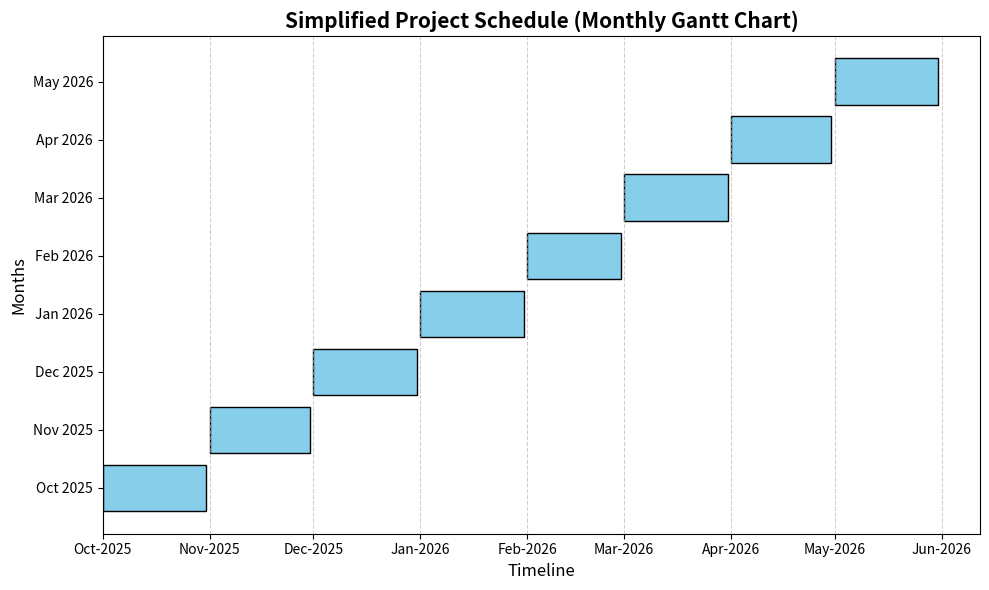

This chart was generated by the following Python code:
import pandas as pd
import matplotlib.pyplot as plt
import matplotlib.dates as mdates
from datetime import datetime

# Monthly summarized project phases
monthly_data = [
    ["Oct 2025", "Requirement Gathering, System Design, Dataset Collection & Cleaning"],
    ["Nov 2025", "Data Labeling, Model Setup & Initial Training"],
    ["Dec 2025", "Model Evaluation, Improvement, Optimization & Testing"],
    ["Jan 2026", "App Planning, Setup, UI Development & Testing"],
    ["Feb 2026", "Database, Nutrient & Price Modules, Model Integration"],
    ["Mar 2026", "Integration Testing, Optimization, Feature Refinement, Internal Testing, Bug Fixing"],
    ["Apr 2026", "Documentation, Testing Summary & Report Review"],
    ["May 2026", "Presentation Prep, Demo, Advisor Review & Final Submission"]
]

# Convert to DataFrame
df_month = pd.DataFrame(monthly_data, columns=["Month", "Phase Summary"])

# Define start and end dates for each month
month_starts = {
    "Oct 2025": ("2025-10-01", "2025-10-31"),
    "Nov 2025": ("2025-11-01", "2025-11-30"),
    "Dec 2025": ("2025-12-01", "2025-12-31"),
    "Jan 2026": ("2026-01-01", "2026-01-31"),
    "Feb 2026": ("2026-02-01", "2026-02-28"),
    "Mar 2026": ("2026-03-01", "2026-03-31"),
    "Apr 2026": ("2026-04-01", "2026-04-30"),
    "May 2026": ("2026-05-01", "2026-05-31")
}

df_month["Start"] = [datetime.strptime(month_starts[m][0], "%Y-%m-%d") for m in df_month["Month"]]
df_month["End"] = [datetime.strptime(month_starts[m][1], "%Y-%m-%d") for m in df_month["Month"]]

# Plot simplified Gantt chart (monthly)
plt.figure(figsize=(10, 6))
for i, row in enumerate(df_month.itertuples(), 1):
    plt.barh(row.Month, (row.End - row.Start).days, left=row.Start, color="skyblue", edgecolor="black")

plt.xlabel("Timeline", fontsize=12)
plt.ylabel("Months", fontsize=12)
plt.title("Simplified Project Schedule (Monthly Gantt Chart)", fontsize=15, weight="bold")
plt.grid(True, axis='x', linestyle='--', alpha=0.6)
plt.gca().xaxis.set_major_formatter(mdates.DateFormatter('%b-%Y'))
plt.gca().xaxis.set_major_locator(mdates.MonthLocator())
plt.tight_layout()

# Save the new chart
output_path = "Simplified_Monthly_Gantt_Chart.png"
plt.savefig(output_path, dpi=300)
output_path
